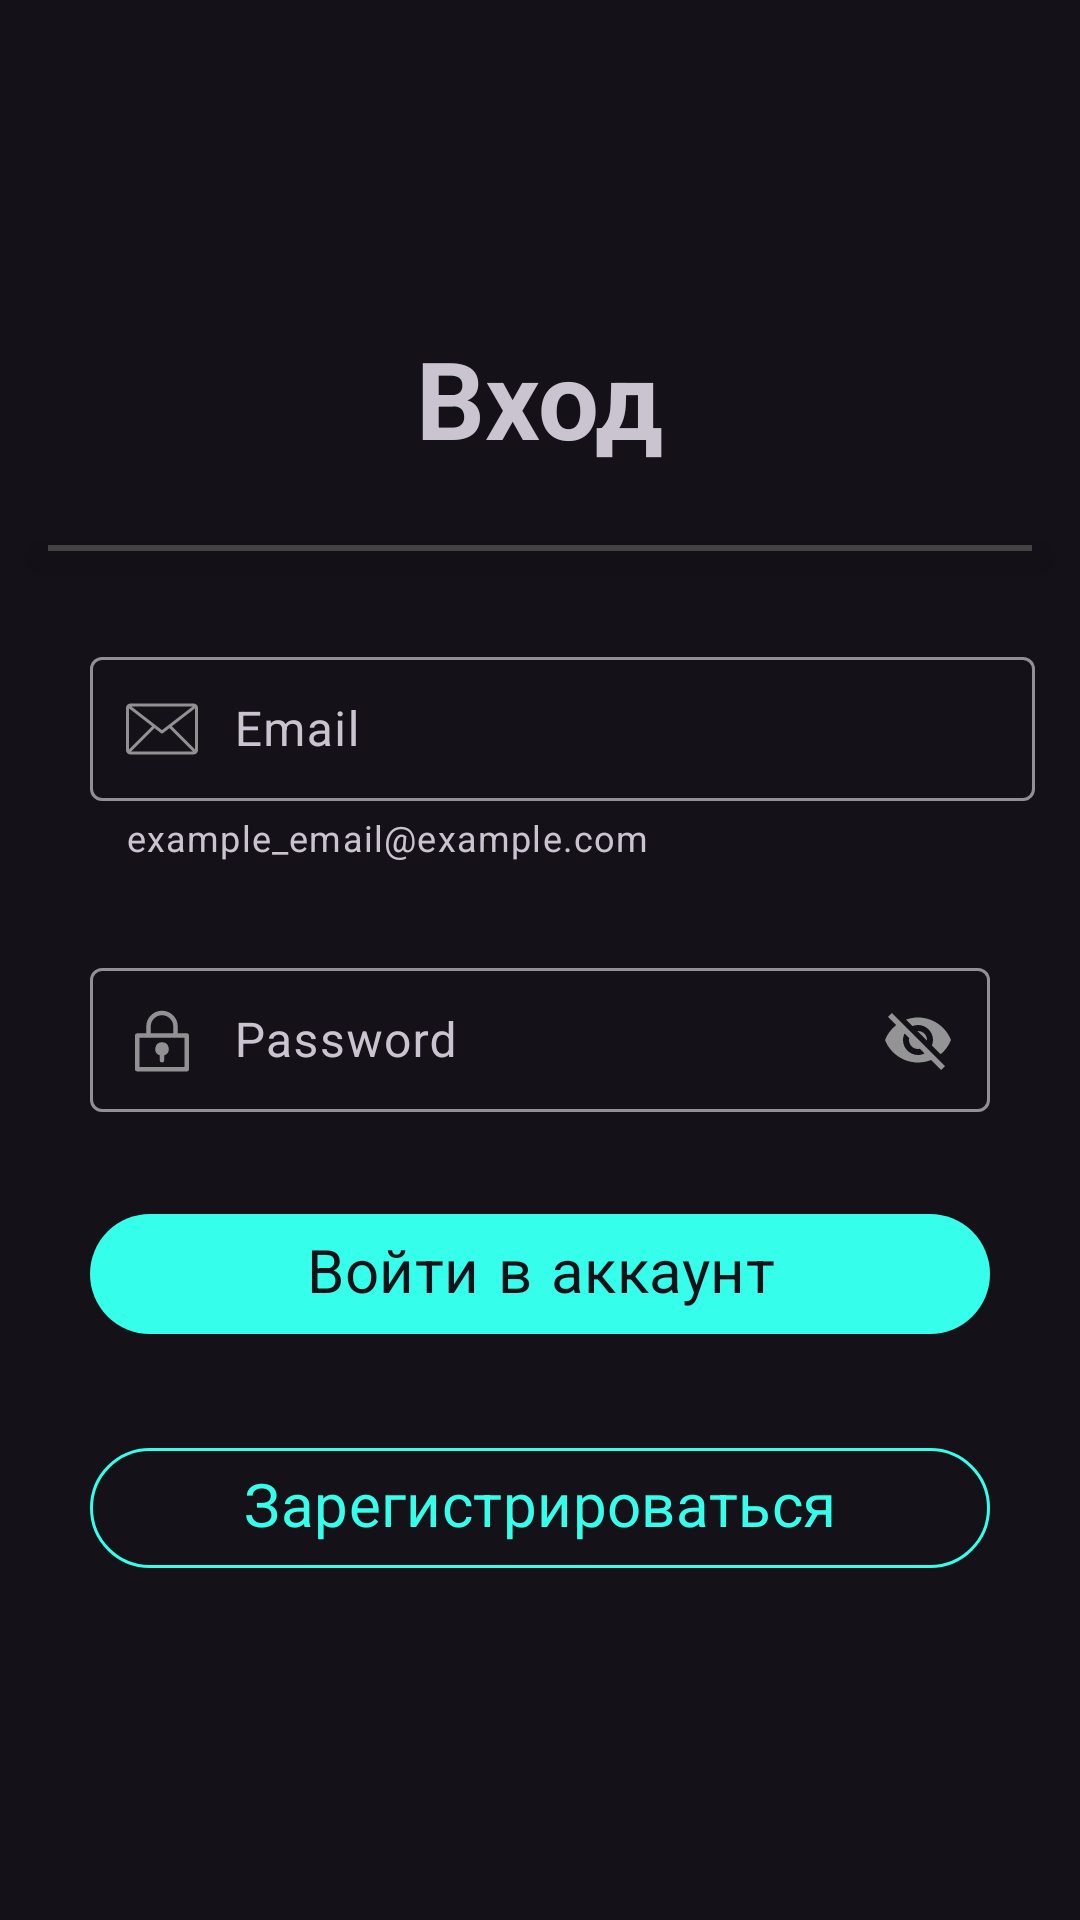

This screen was rendered from an Android layout file. Write that file and the resources it references.
<!-- AndroidManifest.xml: application theme Theme.FilmApp -->
<!-- res/layout/fragment_sign_in.xml -->
<?xml version="1.0" encoding="utf-8"?>
<FrameLayout xmlns:android="http://schemas.android.com/apk/res/android"
    android:layout_width="match_parent"
    android:layout_height="match_parent"
    xmlns:app="http://schemas.android.com/apk/res-auto"
    android:layout_gravity="center">
    <LinearLayout
        android:layout_width="match_parent"
        android:layout_height="wrap_content"
        android:layout_gravity="center"
        android:orientation="vertical">

        <com.google.android.material.textview.MaterialTextView
            android:layout_width="wrap_content"
            android:layout_height="wrap_content"
            android:text="@string/enter"
            android:textStyle="bold"
            android:layout_gravity="center"
            android:textSize="36sp"
            android:fontFamily="sans-serif-smallcaps"/>

        <View
            android:layout_width="match_parent"
            android:layout_marginTop="25dp"
            android:layout_marginStart="16dp"
            android:layout_marginEnd="16dp"
            android:background="@color/cardview_dark_background"
            android:elevation="8dp"
            android:layout_height="2dp"/>

        <com.google.android.material.textfield.TextInputLayout
            android:layout_width="match_parent"
            android:layout_height="wrap_content"
            android:layout_marginStart="30dp"
            android:layout_marginEnd="15dp"
            android:layout_marginTop="30dp"
            style="@style/Widget.Material3.TextInputLayout.OutlinedBox"
            app:hintEnabled="true"
            app:helperText="example_email@example.com">

            <com.google.android.material.textfield.TextInputEditText
                android:id="@+id/email"
                android:layout_width="match_parent"
                android:layout_height="wrap_content"
                android:hint="@string/email"
                android:drawableStart="@drawable/email_icon"
                android:drawablePadding="12dp"
                android:padding="12dp" />
        </com.google.android.material.textfield.TextInputLayout>



        <com.google.android.material.textfield.TextInputLayout
            android:layout_width="match_parent"
            android:layout_height="wrap_content"
            android:layout_marginStart="30dp"
            android:layout_marginEnd="30dp"
            android:layout_marginTop="30dp"
            app:hintEnabled="true"
            app:hintAnimationEnabled="true"
            app:passwordToggleEnabled="true"

            android:hint="@string/password">

            <com.google.android.material.textfield.TextInputEditText
                android:id="@+id/password"
                android:layout_width="match_parent"
                android:layout_height="wrap_content"
                android:drawableStart="@drawable/password_icon"
                android:drawablePadding="12dp"
                android:padding="12dp" />
        </com.google.android.material.textfield.TextInputLayout>

        <com.google.android.material.button.MaterialButton
            android:layout_width="match_parent"
            android:layout_height="wrap_content"
            style="@style/Widget.Material3.Button.ElevatedButton"
            app:backgroundTint="#35FFEA"
            android:layout_marginStart="30dp"
            android:layout_marginEnd="30dp"
            android:layout_marginTop="30dp"
            android:textSize="20sp"
            android:text="@string/to_enter"
            android:fontFamily="sans-serif-smallcaps"
            android:id="@+id/sign_in_button"
            />

        <com.google.android.material.button.MaterialButton
            android:layout_width="match_parent"
            android:layout_height="wrap_content"
            style="@style/Widget.Material3.Button.OutlinedButton"
            app:strokeColor="#35FFEA"
            android:layout_marginStart="30dp"
            android:layout_marginEnd="30dp"
            android:layout_marginTop="30dp"
            android:textSize="20sp"
            android:text="@string/to_register"
            android:textColor="@color/green"
            android:fontFamily="sans-serif-smallcaps"
            android:id="@+id/to_register_button"
            />

    </LinearLayout>

</FrameLayout>
<!-- resources referenced by this layout -->
<resources>
  <color name="green">#35FFEA</color>
  <!-- drawable email_icon (drawable) -->
  <vector xmlns:android="http://schemas.android.com/apk/res/android"
      android:width="24dp"
      android:height="24dp"
      android:viewportWidth="48"
      android:viewportHeight="48">
    <path
        android:fillColor="#88FFFFFF"
        android:pathData="M45,7L3,7a3,3 0,0 0,-3 3L0,38a3,3 0,0 0,3 3L45,41a3,3 0,0 0,3 -3L48,10A3,3 0,0 0,45 7ZM44.36,9L24,24.74 3.64,9ZM2,37.59L2,10.26L17.41,22.17ZM3.41,39 L19,23.41l4.38,3.39a1,1 0,0 0,1.22 0L29,23.41 44.59,39ZM46,37.59 L30.59,22.17 46,10.26Z"/>
  </vector>
  <!-- drawable password_icon (drawable) -->
  <vector xmlns:android="http://schemas.android.com/apk/res/android" android:height="24dp" android:viewportHeight="32" android:viewportWidth="32" android:width="24dp">
        
      <path android:fillColor="#88FFFFFF" android:pathData="M27,13H23V10A7,7 0,0 0,9 10v3H5a1,1 0,0 0,-1 1V29a1,1 0,0 0,1 1H27a1,1 0,0 0,1 -1V14A1,1 0,0 0,27 13ZM11,10a5,5 0,0 1,10 0v3H11ZM26,28H6V15H26Z"/>
        
      <path android:fillColor="#88FFFFFF" android:pathData="M16,17a3,3 0,0 0,-1 5.83A1,1 0,0 0,15 23v2a1,1 0,0 0,2 0V23a1,1 0,0 0,0 -0.17A3,3 0,0 0,16 17Z"/>
      
  </vector>
  <string name="email">Email</string>
  <string name="enter">Вход</string>
  <string name="password">Password</string>
  <string name="to_enter">Войти в аккаунт</string>
  <string name="to_register">Зарегистрироваться</string>
  <style name="Theme.FilmApp" parent="Base.Theme.FilmApp" />
  <style name="Base.Theme.FilmApp" parent="Theme.Material3.Dark.NoActionBar">
          <item name="colorPrimary">#ff141218</item>
          <item name="android:navigationBarColor">@android:color/transparent</item>
  
      </style>
</resources>
